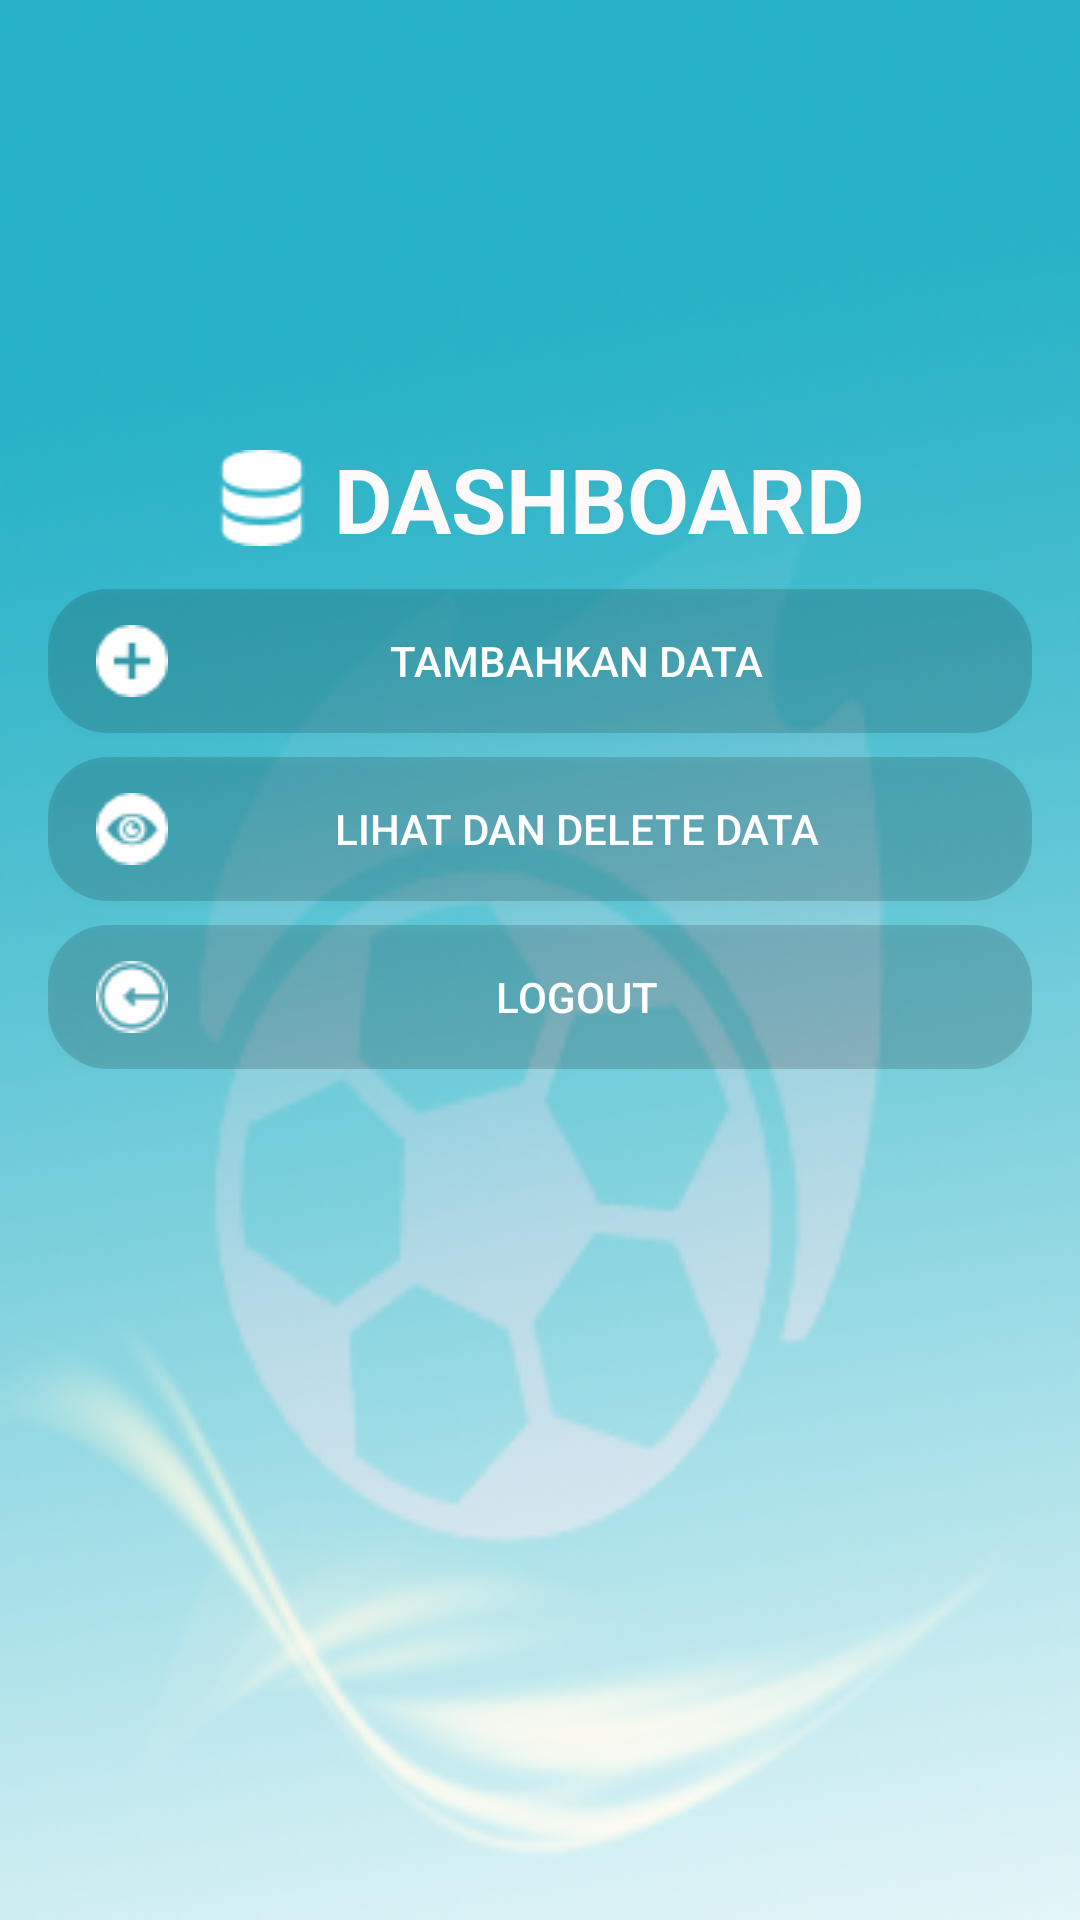

Layout XML and referenced resources for this Android screen:
<!-- AndroidManifest.xml: application theme SplashTheme -->
<!-- res/layout/activity_dashboard.xml -->
<?xml version="1.0" encoding="utf-8"?>
<ScrollView xmlns:android="http://schemas.android.com/apk/res/android"
    android:id="@+id/scroll"
    android:layout_width="match_parent"
    android:layout_height="match_parent"
    android:background="@drawable/backgroundutama"
    android:fitsSystemWindows="true">

    <LinearLayout xmlns:android="http://schemas.android.com/apk/res/android"
        xmlns:tools="http://schemas.android.com/tools"
        android:layout_width="match_parent"
        android:layout_height="wrap_content"
        android:orientation="vertical"
        android:paddingBottom="@dimen/activity_vertical_margin"
        android:paddingLeft="@dimen/activity_horizontal_margin"
        android:paddingRight="@dimen/activity_horizontal_margin"
        android:paddingTop="@dimen/activity_vertical_margin"

        >

        <TextView
            android:layout_width="wrap_content"
            android:layout_height="wrap_content"
            android:layout_gravity="center_horizontal"
            android:textSize="30sp"
            android:textColor="@color/white"
            android:textStyle="bold"
            android:layout_marginTop="130dp"
            android:drawableLeft="@drawable/dashboard"
            android:drawablePadding="8dp"
            android:text="DASHBOARD"/>


        <Button
            android:id="@+id/buttontambah"
            android:layout_width="match_parent"
            android:layout_height="wrap_content"
            android:layout_marginTop="10dp"
            android:background="@drawable/input_form"
            android:text="TAMBAHKAN DATA"
            android:drawableLeft="@drawable/addbutton"
            android:onClick="btnTambahData"
            android:textColor="@android:color/white" />

        <Button
            android:id="@+id/buttonlihat"
            android:layout_width="match_parent"
            android:layout_height="wrap_content"
            android:layout_marginTop="8dp"
            android:background="@drawable/input_form"
            android:drawableLeft="@drawable/openbutton"
            android:text="LIHAT DAN DELETE DATA"
            android:onClick="btnViewData"
            android:textColor="@android:color/white" />

        <Button
            android:id="@+id/buttonlogout"
            android:layout_width="match_parent"
            android:layout_height="wrap_content"
            android:layout_marginTop="8dp"
            android:background="@drawable/input_form"
            android:drawableLeft="@drawable/logoutbutton"
            android:text="LOGOUT"
            android:onClick="btnLogout"
            android:textColor="@android:color/white" />
    </LinearLayout>

</ScrollView>
<!-- resources referenced by this layout -->
<resources>
  <color name="white">#FCFAFA</color>
  <dimen name="activity_horizontal_margin">16dp</dimen>
  <dimen name="activity_vertical_margin">16dp</dimen>
  <!-- drawable addbutton: png bitmap (drawable, 537 bytes) -->
  <!-- drawable backgroundutama: png bitmap (drawable, 70427 bytes) -->
  <!-- drawable dashboard: png bitmap (drawable, 770 bytes) -->
  <!-- drawable input_form (drawable) -->
  <?xml version="1.0" encoding="utf-8"?>
  <shape xmlns:android="http://schemas.android.com/apk/res/android"
      android:shape="rectangle">
      <solid
          android:color="#25000000"
          android:background="#25000000" />
      <padding
          android:left="16dp"
          android:top="8dp"
          android:right="16dp"
          android:bottom="8dp"/>
      <corners
          android:radius="20dp"/>
  </shape>
  <!-- drawable logoutbutton: png bitmap (drawable, 786 bytes) -->
  <!-- drawable openbutton: png bitmap (drawable, 683 bytes) -->
  <style name="SplashTheme" parent="Theme.AppCompat.NoActionBar">
          <item name="android:windowBackground">@drawable/splash_background</item>
      </style>
  <!-- drawable splash_background (drawable) -->
  <?xml version="1.0" encoding="utf-8"?>
  <layer-list xmlns:android="http://schemas.android.com/apk/res/android">
  
      <item android:drawable="@color/colorPrimary" />
  
      <item>
              <bitmap android:src="@drawable/splash"
              android:background="@drawable/backgroundutama"
              android:gravity="center" />
      </item>
  </layer-list>
  <color name="colorPrimary">#00f8dc</color>
</resources>
